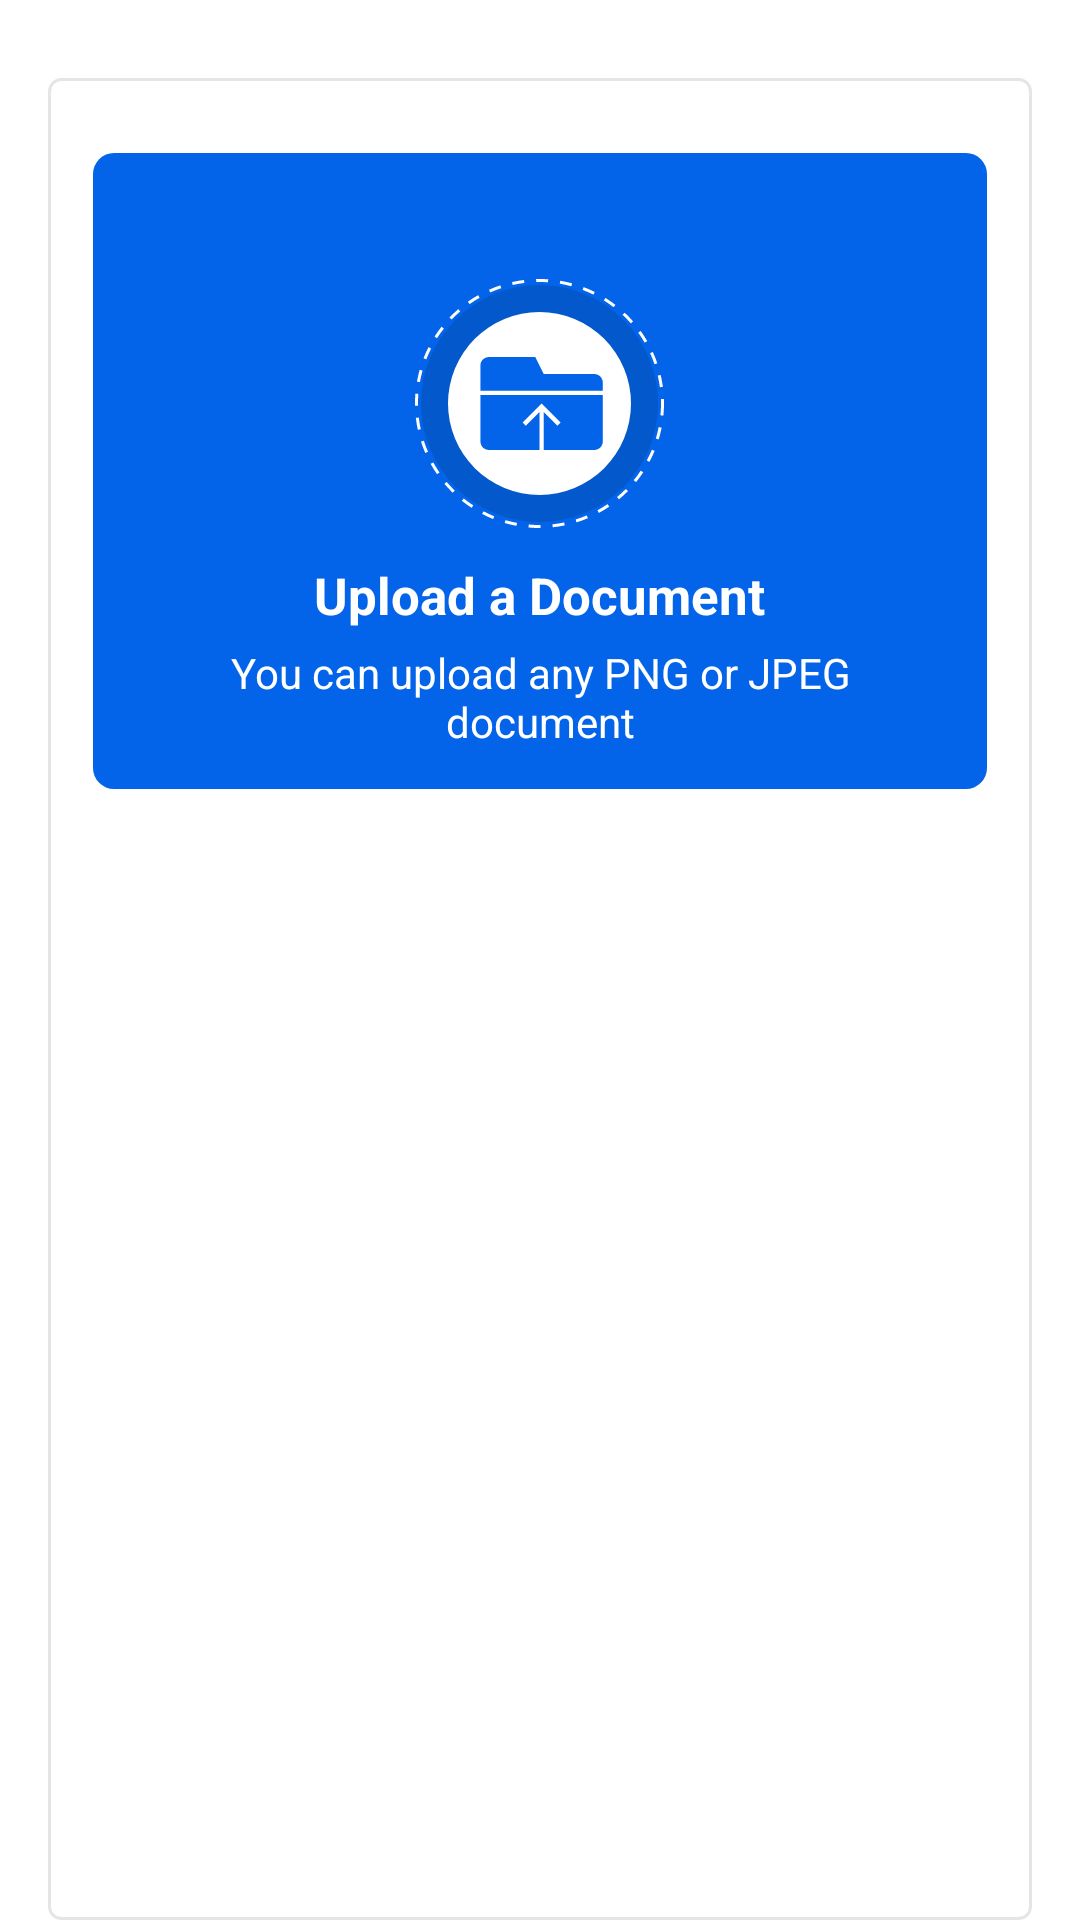

Reconstruct the res/layout file that produces this screen, plus the resources it refers to.
<!-- AndroidManifest.xml: application theme myTheme -->
<!-- res/layout/layout_home.xml -->
<?xml version="1.0" encoding="utf-8"?>
<RelativeLayout
    xmlns:android="http://schemas.android.com/apk/res/android"
    xmlns:app="http://schemas.android.com/apk/res-auto"
    android:layout_width="match_parent"
    android:layout_height="match_parent"
    android:paddingLeft="16dp"
    android:paddingRight="16dp"
    android:paddingTop="16dp"

    >

    <TextView
        android:id="@+id/tv_heading"
        android:layout_width="match_parent"
        android:layout_height="wrap_content"
        android:text="@string/scan_files"
        android:textColor="@color/black"
        android:textSize="23dp"
        android:textStyle="bold"
        android:visibility="gone"/>

    <RelativeLayout
        android:layout_width="match_parent"
        android:layout_height="match_parent"
        android:background="@drawable/bg_gray_square_border"
        android:padding="10dp"
        android:layout_marginTop="10dp"
        >

        <RelativeLayout

            android:layout_width="match_parent"
            android:layout_height="wrap_content"
            android:layout_marginTop="15dp"
            android:padding="13dp"
            android:layout_marginRight="5dp"
            android:layout_marginLeft="5dp"
            android:background="@drawable/bg_blue_rounded_corners">



            <RelativeLayout
                android:layout_width="65dp"
                android:layout_height="65dp"
                android:layout_centerHorizontal="true"
                android:layout_marginTop="34dp"
                android:background="@drawable/bg_white_circle"
                android:visibility="gone">

                <ImageView
                    android:layout_width="match_parent"
                    android:layout_height="match_parent"
                    android:src="@drawable/ic_upload"
                    app:tint="@color/blue"
                    android:scaleX="1.3"
                    android:scaleY="1.3"
                    android:scaleType="centerInside"

                    />

            </RelativeLayout>

            <androidx.appcompat.widget.AppCompatButton
                android:id="@+id/rv_add"
                android:layout_width="83dp"
                android:layout_height="83dp"
                android:layout_centerHorizontal="true"
                android:layout_marginTop="29dp"
                android:background="@drawable/bg_white_circle"

                />



            <TextView
                android:id="@+id/tv_upload_doc_heading"
                android:layout_width="wrap_content"
                android:layout_height="wrap_content"
                android:layout_below="@+id/rv_add"
                android:layout_centerHorizontal="true"
                android:paddingTop="11dp"
                android:text="@string/upload_doc"
                android:textColor="@color/white"
                android:textSize="17dp"
                android:textStyle="bold"
                android:paddingBottom="5dp"/>

            <TextView
                android:layout_width="wrap_content"
                android:layout_height="wrap_content"
                android:layout_below="@+id/tv_upload_doc_heading"
                android:layout_centerHorizontal="true"
                android:text="@string/upload_doc_desc"
                android:textAlignment="center"
                android:textColor="@color/white"
                android:textSize="14dp" />

        </RelativeLayout>

    </RelativeLayout>






</RelativeLayout>
<!-- resources referenced by this layout -->
<resources>
  <color name="black">#FF000000</color>
  <color name="blue">#0364E9</color>
  <color name="white">#FFFFFFFF</color>
  <!-- drawable bg_blue_rounded_corners (drawable) -->
  <?xml version="1.0" encoding="utf-8"?>
  <layer-list  xmlns:android="http://schemas.android.com/apk/res/android">
  
      <item>
          <shape>
              <solid android:color="@color/blue"/>
              <corners android:radius="7dp"/>
          </shape>
      </item>
  
  
  </layer-list>
  <!-- drawable bg_gray_square_border (drawable) -->
  <?xml version="1.0" encoding="utf-8"?>
  <shape xmlns:android="http://schemas.android.com/apk/res/android"
      android:shape="rectangle">
  
      <solid android:color="@color/white"/>
  
      <corners android:radius="4dp"/>
  
      <stroke android:color="#34808080"
          android:width="1dp"/>
  
  
  </shape>
  <!-- drawable bg_white_circle (drawable) -->
  <?xml version="1.0" encoding="utf-8"?>
  <layer-list
      xmlns:android="http://schemas.android.com/apk/res/android"
      xmlns:app="http://schemas.android.com/apk/res-auto"
      android:shape="oval">
  
      <item >
  
          <shape android:shape="oval">
  
              <stroke android:color="@color/white"
                  android:width="1dp"
                  android:dashWidth="4dp"
                  android:dashGap="4dp"
                  />
          </shape>
  
      </item>
  
  
      <item android:top="2dp"
          android:left="2dp"
          android:bottom="2dp"
          android:right="2dp">
          <shape
              android:shape="oval"
              android:useLevel="false"
              android:thickness="2dp"
              android:innerRadiusRatio="2.5">
  
              <solid android:color="#20000000"/>
  
          </shape>
      </item>
  
      <item
          android:top="11dp"
          android:bottom="11dp"
          android:right="11dp"
          android:left="11dp">
  
          <shape
              android:shape="oval">
              <solid android:color="@color/white" />
          </shape>
  
      </item>
  
      <item
          android:width="45dp"
          android:height="45dp"
          android:top="15dp"
          android:bottom="15dp"
          android:left="15dp"
          android:right="15dp"
          android:drawable="@drawable/ic_upload"
          android:gravity="center"
          >
  
  
  
      </item>
  
  </layer-list>
  <!-- drawable ic_upload (drawable) -->
  <vector xmlns:android="http://schemas.android.com/apk/res/android"
      android:width="32dp"
      android:height="32dp"
      android:viewportWidth="32"
      android:viewportHeight="32"
      android:tint="@color/blue">
    <path
        android:pathData="M16,27L3.9933,27C2.8997,27 2,26.1085 2,25.0088L2,14L31,14L31,25.0049C31,26.1074 30.1076,27 29.0067,27L17,27L17,18L20.25,21.25L21,20.5L16.5,16L12,20.5L12.75,21.25L16,18L16,27L16,27ZM2,13L2,6.9912C2,5.8897 2.8967,5 4.0028,5L15,5L17,9L28.9941,9C30.1029,9 31,9.8932 31,10.9951L31,13L2,13L2,13L2,13Z"
        android:strokeWidth="1"
        android:fillColor="#000000"
        android:fillType="evenOdd"
        android:strokeColor="#00000000"/>
  </vector>
  <string name="scan_files">Scan Files</string>
  <string name="upload_doc">Upload a Document</string>
  <string name="upload_doc_desc">You can upload any PNG or JPEG document</string>
  <style name="myTheme" parent="Theme.MaterialComponents.DayNight.DarkActionBar">
          <item name="android:actionBarStyle">@style/CustomActionBar</item>
      </style>
  <style name="CustomActionBar" parent="@android:style/Widget.Holo.Light.ActionBar">
          <item name="android:background">@color/purple_700</item>
      </style>
  <color name="purple_700">#FF3700B3</color>
</resources>
